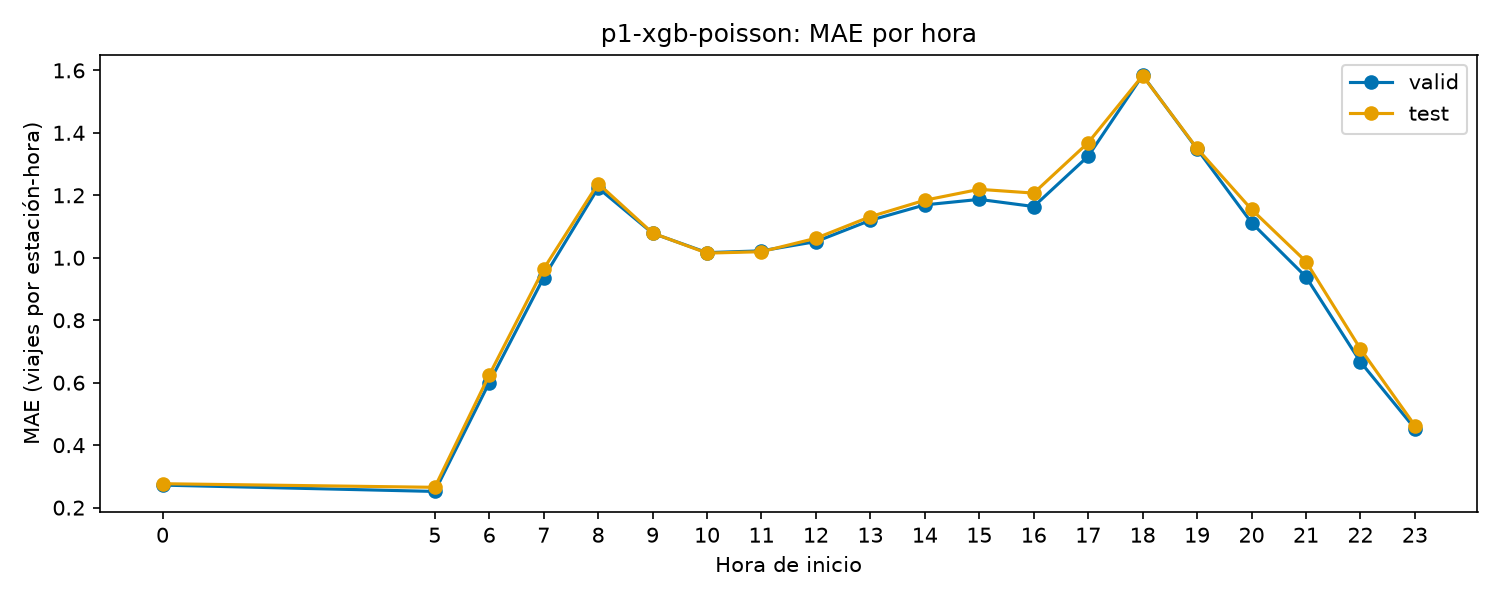

The data file committed next to this chart (first rows):
hora, valid, test
0, 0.2721, 0.2766
5, 0.2518, 0.265
6, 0.6002, 0.6246
7, 0.9366, 0.9645
8, 1.224, 1.238
9, 1.079, 1.079
10, 1.016, 1.015
11, 1.022, 1.019
12, 1.052, 1.062
13, 1.12, 1.132
14, 1.169, 1.184
15, 1.187, 1.219
16, 1.164, 1.207
17, 1.325, 1.369
18, 1.584, 1.583
19, 1.348, 1.35
20, 1.112, 1.155
21, 0.9388, 0.988
22, 0.6665, 0.7083
23, 0.4532, 0.4629
